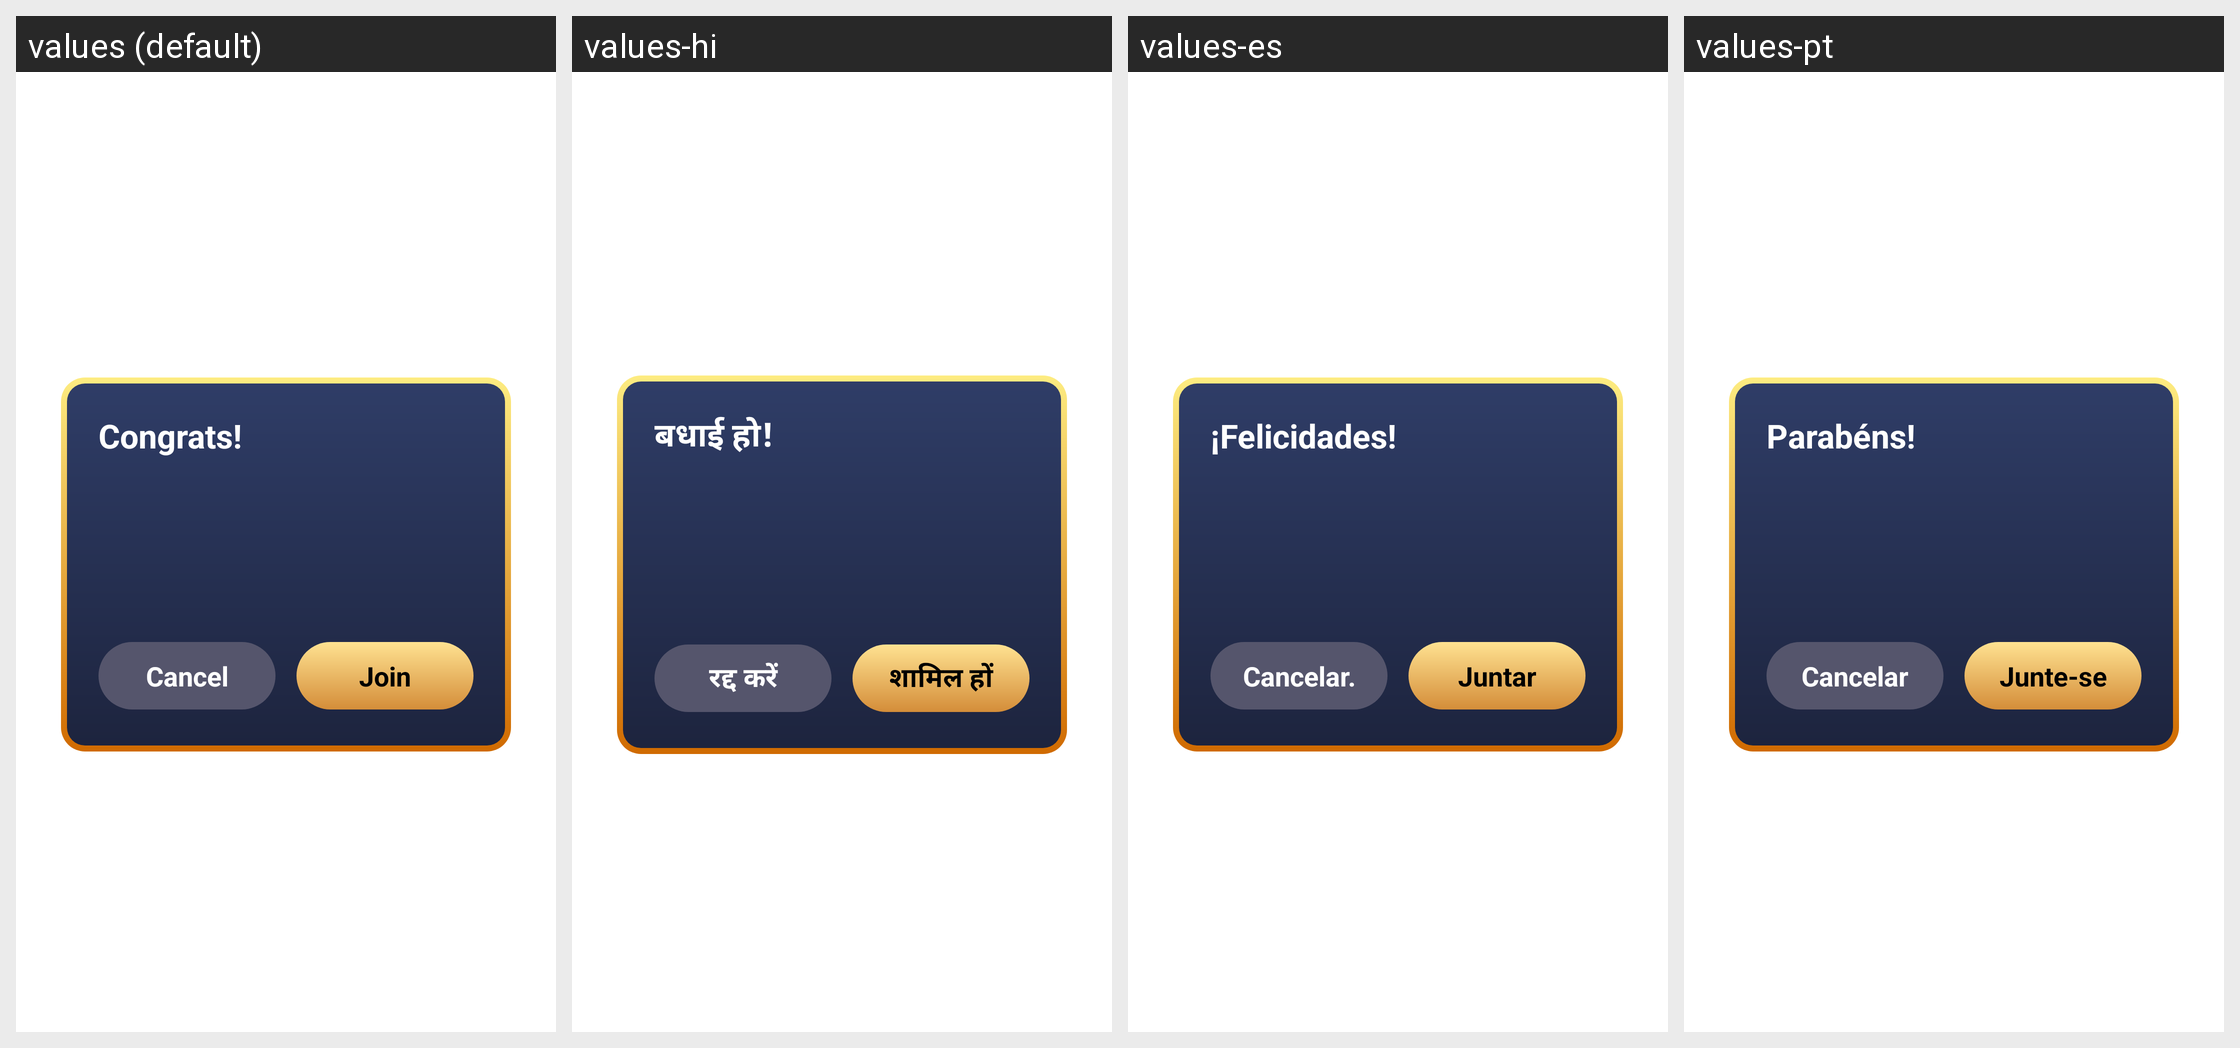

The Android screen above is rendered under several locales of the same app. Produce the string resources it draws, with the default and per-locale values.
Android screen res/layout/fragment_invite_user_dialog.xml rendered under 4 locales, left to right: values (default), values-hi, values-es, values-pt. Device: Nexus 5 (rendered at 1080×1920; each locale shown at half size, 540×960, under a caption strip naming it); theme AppTheme.
Other locales in the repository, not shown: values-en, values-gu, values-kk, values-ky, values-ml, values-pa, values-pt-rBR, values-te.
Strings drawn on this screen, with the default value and each locale's value (text and hints the layout hard-codes, and strings that could not be matched under every locale, appear in the picture but are not listed):

base_congrats
  values: Congrats!
  values-hi: बधाई हो!
  values-es: ¡Felicidades!
  values-pt: Parabéns!

base_cancel
  values: Cancel
  values-hi: रद्द करें
  values-es: Cancelar.
  values-pt: Cancelar

base_join
  values: Join
  values-hi: शामिल हों
  values-es: Juntar
  values-pt: Junte-se
